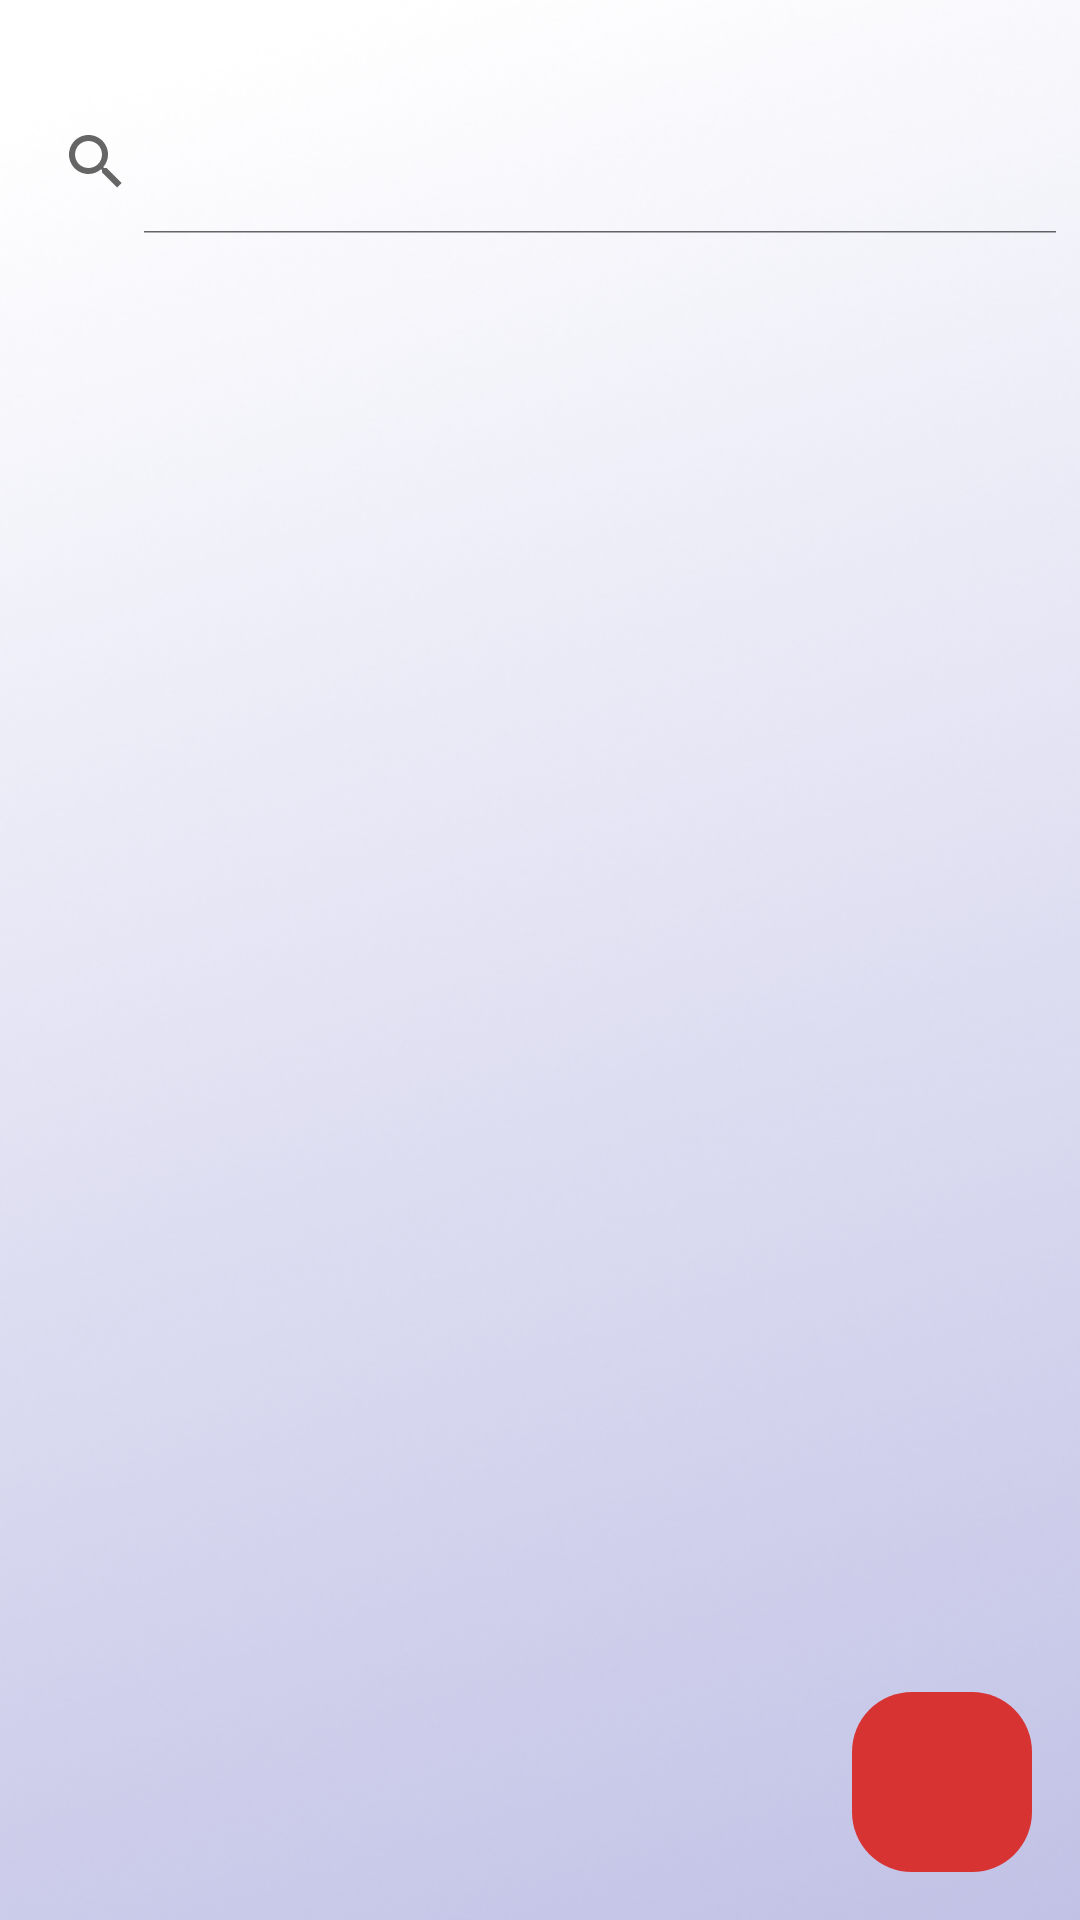

Reconstruct the res/layout file that produces this screen, plus the resources it refers to.
<!-- AndroidManifest.xml: application theme Theme.AppCompat.Light -->
<!-- res/layout/fragment_user_list.xml -->
<?xml version="1.0" encoding="utf-8"?>
<RelativeLayout xmlns:android="http://schemas.android.com/apk/res/android"
    xmlns:app="http://schemas.android.com/apk/res-auto"
    android:layout_width="match_parent"
    android:layout_height="match_parent"
    android:background="@drawable/background_b">

    <LinearLayout
        android:layout_width="match_parent"
        android:layout_height="match_parent"
        android:orientation="vertical">

        <Space
            android:layout_width="match_parent"
            android:layout_height="30dp" />

        <androidx.appcompat.widget.SearchView
            android:id="@+id/searchView"
            android:layout_width="match_parent"
            android:layout_height="wrap_content"
            app:iconifiedByDefault="false" />

        <androidx.recyclerview.widget.RecyclerView
            android:id="@+id/list"
            android:layout_width="match_parent"
            android:layout_height="match_parent"
            android:paddingStart="16dp"
            android:paddingEnd="16dp"
            android:paddingTop="30dp"
            app:layoutManager="androidx.recyclerview.widget.LinearLayoutManager" />
    </LinearLayout>

    <ImageButton
        android:id="@+id/mapButton"
        android:layout_width="60dp"
        android:layout_height="60dp"
        android:layout_alignParentEnd="true"
        android:layout_alignParentBottom="true"
        android:layout_marginEnd="16dp"
        android:layout_marginBottom="16dp"
        android:background="@drawable/shape"
        android:scaleType="centerInside"
        android:src="@drawable/ic_map" />

</RelativeLayout>
<!-- resources referenced by this layout -->
<resources>
  <!-- drawable background_b: png bitmap (drawable, 208537 bytes) -->
  <!-- drawable shape (drawable) -->
  <?xml version="1.0" encoding="utf-8"?>
  <shape xmlns:android="http://schemas.android.com/apk/res/android"
      android:shape="rectangle">
      <solid android:color="#D83333" />
      <corners android:radius="20dp" />
  </shape>
</resources>
